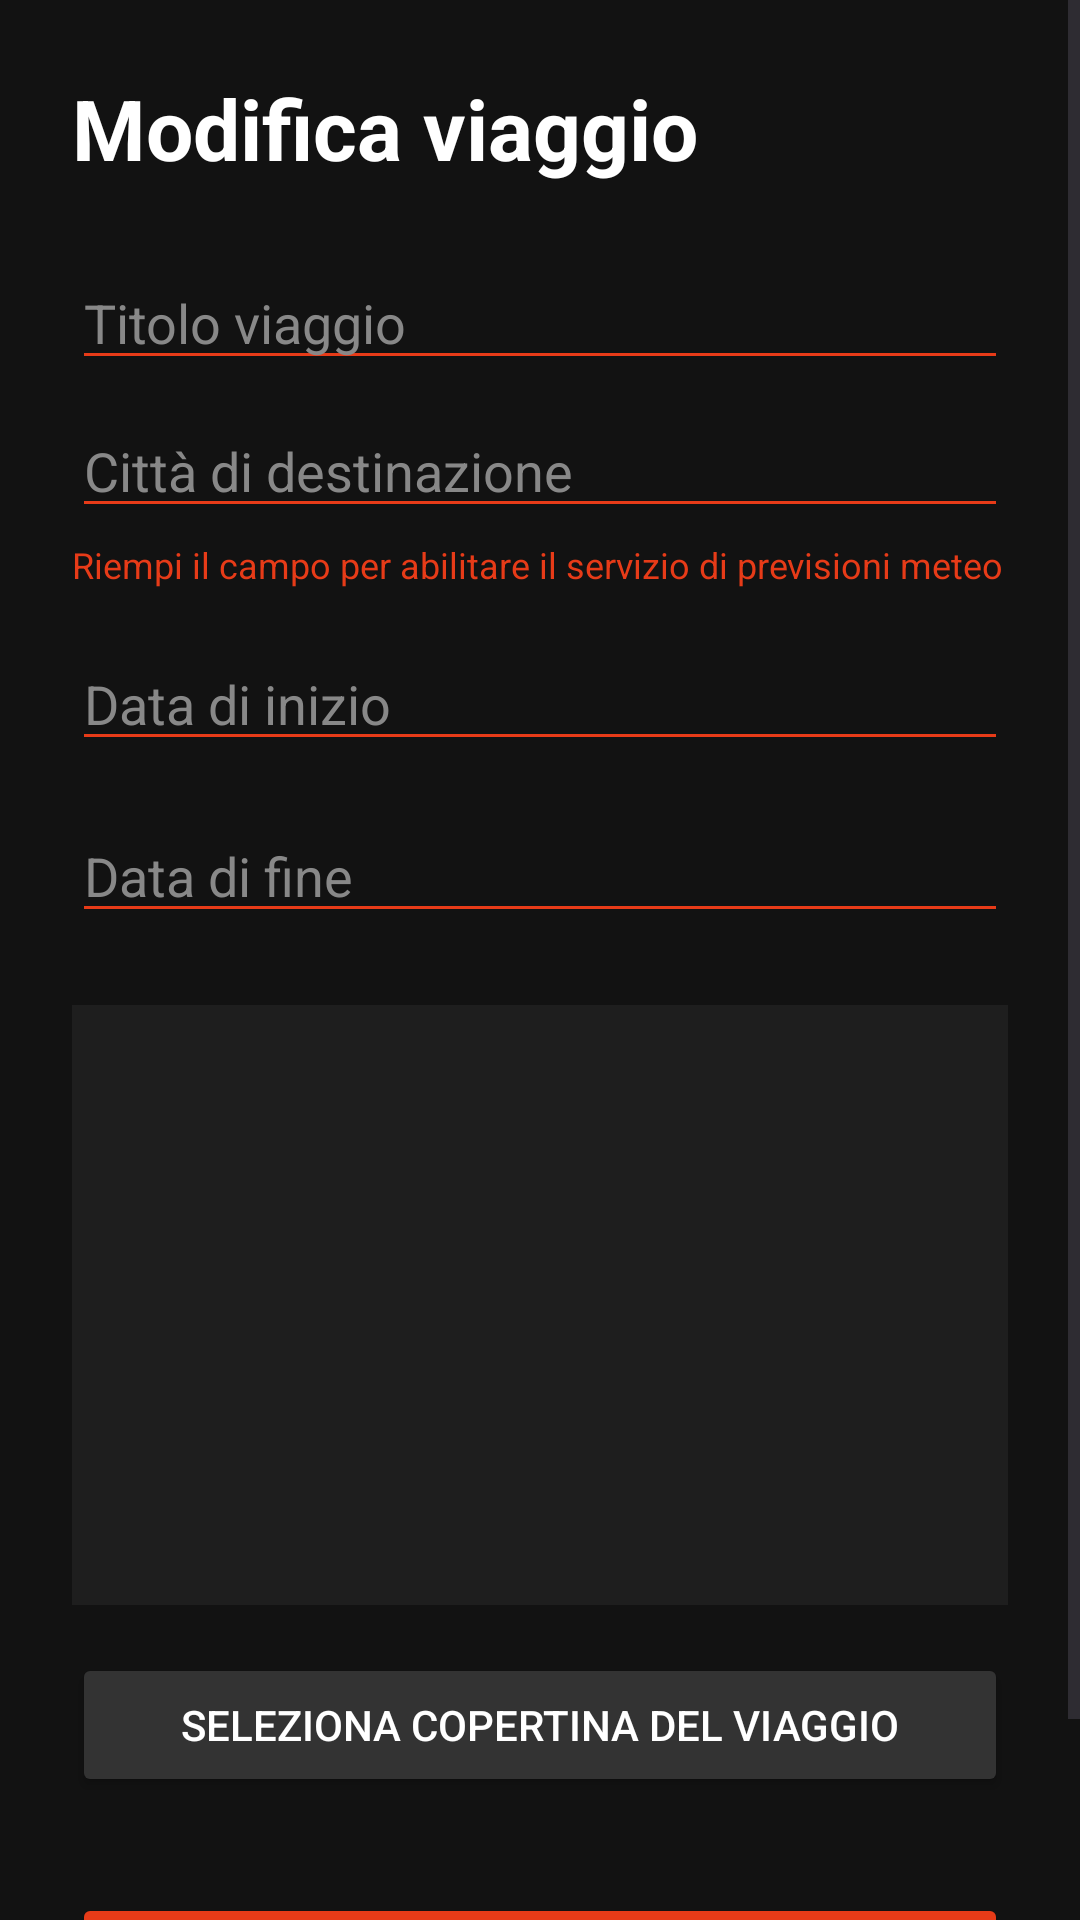

Write the Android layout XML for this screen, with the resource values it uses.
<!-- AndroidManifest.xml: application theme Theme.TripTale -->
<!-- res/layout/fragment_modifica_viaggio.xml -->
<?xml version="1.0" encoding="utf-8"?>
<ScrollView xmlns:android="http://schemas.android.com/apk/res/android"
    android:layout_width="match_parent"
    android:layout_height="match_parent"
    android:background="@color/sfondo_principale"
    android:fillViewport="true">

    <LinearLayout
        android:layout_width="match_parent"
        android:layout_height="wrap_content"
        android:orientation="vertical"
        android:padding="24dp">

        <TextView
            android:layout_width="match_parent"
            android:layout_height="wrap_content"
            android:text="@string/titolo_modifica_viaggio"
            android:textColor="@color/bianco"
            android:textSize="28sp"
            android:textStyle="bold"
            android:layout_marginBottom="24dp"/>

        <EditText
            android:id="@+id/editTitoloModifica"
            android:layout_width="match_parent"
            android:layout_height="wrap_content"
            android:hint="@string/hint_titolo_viaggio"
            android:importantForAutofill="no"
            android:inputType="textCapSentences"
            android:textColor="@color/bianco"
            android:textColorHint="@color/grigio_scuro"
            android:backgroundTint="@color/arancione_triptale"
            android:layout_marginBottom="8dp"/>

        <EditText
            android:id="@+id/editCittaModifica"
            android:layout_width="match_parent"
            android:layout_height="wrap_content"
            android:hint="@string/hint_citta_destinazione"
            android:importantForAutofill="no"
            android:textColor="@color/bianco"
            android:textColorHint="@color/grigio_scuro"
            android:backgroundTint="@color/arancione_triptale"
            android:inputType="textCapWords"
            android:layout_marginBottom="4dp"/>

        <TextView
            android:layout_width="match_parent"
            android:layout_height="wrap_content"
            android:text="@string/aiuto_citta_meteo"
            android:textColor="@color/arancione_triptale"
            android:textSize="12sp"
            android:layout_marginBottom="16dp" />

        <EditText
            android:id="@+id/editDataInizioModifica"
            android:layout_width="match_parent"
            android:layout_height="wrap_content"
            android:hint="@string/hint_data_inizio"
            android:importantForAutofill="no"
            android:inputType="date"
            android:textColor="@color/bianco"
            android:textColorHint="@color/grigio_scuro"
            android:backgroundTint="@color/arancione_triptale"
            android:layout_marginBottom="16dp"/>

        <EditText
            android:id="@+id/editDataFineModifica"
            android:layout_width="match_parent"
            android:layout_height="wrap_content"
            android:hint="@string/hint_data_fine"
            android:inputType="date"
            android:importantForAutofill="no"
            android:textColor="@color/bianco"
            android:textColorHint="@color/grigio_scuro"
            android:backgroundTint="@color/arancione_triptale"
            android:layout_marginBottom="24dp"/>

        <ImageView
            android:id="@+id/imageCopertinaViaggio"
            android:layout_width="match_parent"
            android:layout_height="200dp"
            android:background="@color/sfondo_secondario"
            android:scaleType="fitCenter"
            android:layout_marginBottom="16dp"
            android:contentDescription="@string/desc_copertina_viaggio"/>

        <Button
            android:id="@+id/btnSelezionaFotoCopertina"
            android:layout_width="match_parent"
            android:layout_height="wrap_content"
            android:text="@string/btn_seleziona_copertina"
            android:backgroundTint="@color/sfondo_pulsante_secondario"
            android:textColor="@color/bianco"
            android:layout_marginBottom="32dp"/>

        <View
            android:layout_width="match_parent"
            android:layout_height="0dp"
            android:layout_weight="1" />

        <Button
            android:id="@+id/btnSalvaModifiche"
            android:layout_width="match_parent"
            android:layout_height="60dp"
            android:text="@string/btn_salva_modifiche"
            android:backgroundTint="@color/arancione_triptale"
            android:textColor="@color/bianco"
            android:textStyle="bold"/>
    </LinearLayout>
</ScrollView>
<!-- resources referenced by this layout -->
<resources>
  <color name="arancione_triptale">#E73B18</color>
  <color name="bianco">#FFFFFF</color>
  <color name="grigio_scuro">#888888</color>
  <color name="sfondo_principale">#121212</color>
  <color name="sfondo_pulsante_secondario">#333333</color>
  <color name="sfondo_secondario">#1E1E1E</color>
  <string name="aiuto_citta_meteo">Riempi il campo per abilitare il servizio di previsioni meteo</string>
  <string name="btn_salva_modifiche">SALVA MODIFICHE</string>
  <string name="btn_seleziona_copertina">Seleziona copertina del viaggio</string>
  <string name="desc_copertina_viaggio">Immagine di copertina del viaggio</string>
  <string name="hint_citta_destinazione">Città di destinazione</string>
  <string name="hint_data_fine">Data di fine</string>
  <string name="hint_data_inizio">Data di inizio</string>
  <string name="hint_titolo_viaggio">Titolo viaggio</string>
  <string name="titolo_modifica_viaggio">Modifica viaggio</string>
  <style name="Theme.TripTale" parent="Base.Theme.TripTale" />
  <style name="Base.Theme.TripTale" parent="Theme.Material3.DayNight.NoActionBar">
          
          
      </style>
</resources>
